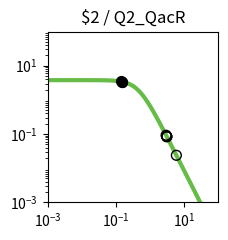

The matplotlib source for this figure: (Note: this script raises an exception after producing the figure.)
import matplotlib.pyplot as plt
import matplotlib.ticker as ticker
import numpy as np

fig, ax = plt.subplots(figsize=(2.5,2.5))

plt.xlim(1.000000e-03, 1.000000e+02)
plt.ylim(1.000000e-03, 1.000000e+02)

x = np.array([1.000000e-03,1.122018e-03,1.258925e-03,1.412538e-03,1.584893e-03,1.778279e-03,1.995262e-03,2.238721e-03,2.511886e-03,2.818383e-03,3.162278e-03,3.548134e-03,3.981072e-03,4.466836e-03,5.011872e-03,5.623413e-03,6.309573e-03,7.079458e-03,7.943282e-03,8.912509e-03,1.000000e-02,1.122018e-02,1.258925e-02,1.412538e-02,1.584893e-02,1.778279e-02,1.995262e-02,2.238721e-02,2.511886e-02,2.818383e-02,3.162278e-02,3.548134e-02,3.981072e-02,4.466836e-02,5.011872e-02,5.623413e-02,6.309573e-02,7.079458e-02,7.943282e-02,8.912509e-02,1.000000e-01,1.122018e-01,1.258925e-01,1.412538e-01,1.584893e-01,1.778279e-01,1.995262e-01,2.238721e-01,2.511886e-01,2.818383e-01,3.162278e-01,3.548134e-01,3.981072e-01,4.466836e-01,5.011872e-01,5.623413e-01,6.309573e-01,7.079458e-01,7.943282e-01,8.912509e-01,1.000000e+00,1.122018e+00,1.258925e+00,1.412538e+00,1.584893e+00,1.778279e+00,1.995262e+00,2.238721e+00,2.511886e+00,2.818383e+00,3.162278e+00,3.548134e+00,3.981072e+00,4.466836e+00,5.011872e+00,5.623413e+00,6.309573e+00,7.079458e+00,7.943282e+00,8.912509e+00,1.000000e+01,1.122018e+01,1.258925e+01,1.412538e+01,1.584893e+01,1.778279e+01,1.995262e+01,2.238721e+01,2.511886e+01,2.818383e+01,3.162278e+01,3.548134e+01,3.981072e+01,4.466836e+01,5.011872e+01,5.623413e+01,6.309573e+01,7.079458e+01,7.943282e+01,8.912509e+01,1.000000e+02,])
y = np.array([3.777979e+00,3.777974e+00,3.777967e+00,3.777959e+00,3.777949e+00,3.777935e+00,3.777919e+00,3.777898e+00,3.777872e+00,3.777839e+00,3.777798e+00,3.777747e+00,3.777682e+00,3.777601e+00,3.777498e+00,3.777370e+00,3.777209e+00,3.777006e+00,3.776752e+00,3.776433e+00,3.776032e+00,3.775529e+00,3.774897e+00,3.774104e+00,3.773109e+00,3.771859e+00,3.770291e+00,3.768324e+00,3.765856e+00,3.762761e+00,3.758881e+00,3.754020e+00,3.747932e+00,3.740315e+00,3.730793e+00,3.718902e+00,3.704075e+00,3.685622e+00,3.662705e+00,3.634325e+00,3.599299e+00,3.556256e+00,3.503636e+00,3.439716e+00,3.362670e+00,3.270665e+00,3.162012e+00,3.035373e+00,2.890010e+00,2.726055e+00,2.544745e+00,2.348572e+00,2.141264e+00,1.927579e+00,1.712901e+00,1.502716e+00,1.302061e+00,1.115068e+00,9.446838e-01,7.925854e-01,6.592774e-01,5.443030e-01,4.465089e-01,3.643058e-01,2.958923e-01,2.394252e-01,1.931364e-01,1.554037e-01,1.247862e-01,1.000343e-01,8.008449e-02,6.404396e-02,5.117181e-02,4.085836e-02,3.260536e-02,2.600778e-02,2.073781e-02,1.653099e-02,1.317456e-02,1.049772e-02,8.363554e-03,6.662494e-03,5.306924e-03,4.226854e-03,3.366404e-03,2.680989e-03,2.135049e-03,1.700231e-03,1.353935e-03,1.078151e-03,8.585284e-04,6.836358e-04,5.443658e-04,4.334645e-04,3.451546e-04,2.748348e-04,2.188408e-04,1.742542e-04,1.387514e-04,1.104818e-04,8.797176e-05,])
c = "#66bc46"

hi_x = np.array([1.463228e-01,1.539804e-01,1.363965e-01,])
hi_y = np.array([3.417602e+00,3.383320e+00,3.460447e+00,])
lo_x = np.array([5.875507e+00,2.939077e+00,3.082753e+00,3.090411e+00,3.072827e+00,])
lo_y = np.array([2.385949e-02,9.226274e-02,8.413235e-02,8.372942e-02,8.465897e-02,])

plt.loglog(x,y,lw=3,color=c)
plt.scatter(hi_x,hi_y,marker='o',s=50,color='black',zorder=10)
plt.scatter(lo_x,lo_y,marker='o',s=50,edgecolors='black',color='none',zorder=10)

plt.title("$2 / Q2_QacR")

ax.xaxis.set_major_locator(ticker.LogLocator(numticks=3))
ax.yaxis.set_major_locator(ticker.LogLocator(numticks=3))

ax.set_aspect('equal')
plt.tight_layout()

plt.savefig("/home/<user>/output/response_plot_$2_Q2_QacR.png", bbox_inches='tight')
